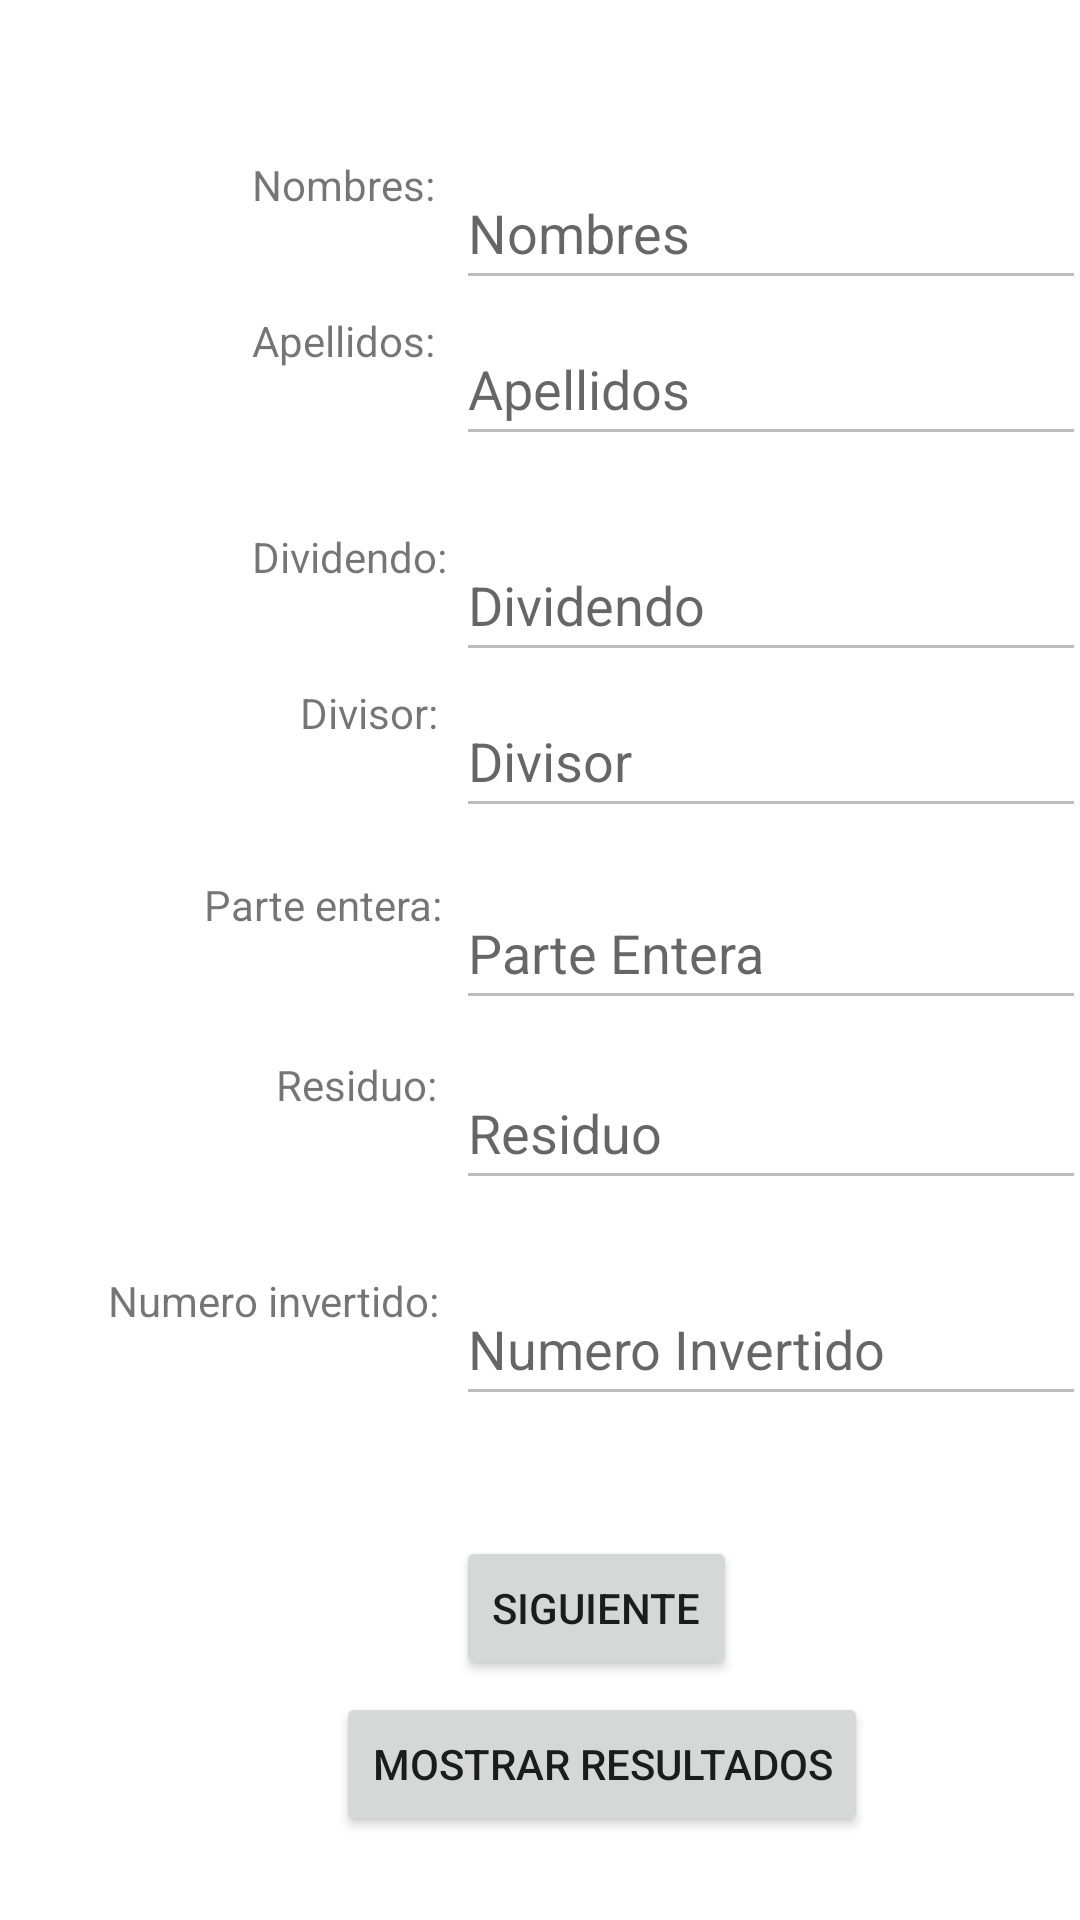

Reconstruct the res/layout file that produces this screen, plus the resources it refers to.
<!-- AndroidManifest.xml: application theme Theme.Kevin_Moya_Prueba01 -->
<!-- res/layout/activity_main.xml -->
<?xml version="1.0" encoding="utf-8"?>
<androidx.constraintlayout.widget.ConstraintLayout xmlns:android="http://schemas.android.com/apk/res/android"
    xmlns:app="http://schemas.android.com/apk/res-auto"
    xmlns:tools="http://schemas.android.com/tools"
    android:id="@+id/relativeLayout"
    android:layout_width="match_parent"
    android:layout_height="match_parent"
    tools:context=".MainActivity">

    <EditText
        android:id="@+id/editText_Nombres1"
        android:layout_width="wrap_content"
        android:layout_height="wrap_content"
        android:layout_marginStart="152dp"
        android:layout_marginTop="52dp"
        android:ems="10"
        android:enabled="false"
        android:hint="@string/editText_Hint_Nombres"
        android:inputType="textPersonName"
        android:minHeight="48dp"
        app:layout_constraintStart_toStartOf="parent"
        app:layout_constraintTop_toTopOf="parent" />

    <TextView
        android:id="@+id/textView12"
        android:layout_width="wrap_content"
        android:layout_height="wrap_content"
        android:layout_marginStart="92dp"
        android:layout_marginTop="352dp"
        android:text="@string/textView_Residuo"
        app:layout_constraintStart_toStartOf="parent"
        app:layout_constraintTop_toTopOf="parent" />

    <TextView
        android:id="@+id/textView2"
        android:layout_width="wrap_content"
        android:layout_height="wrap_content"
        android:layout_marginStart="84dp"
        android:layout_marginTop="176dp"
        android:text="@string/textView_Dividendo"
        app:layout_constraintStart_toStartOf="parent"
        app:layout_constraintTop_toTopOf="parent" />

    <TextView
        android:id="@+id/textView9"
        android:layout_width="wrap_content"
        android:layout_height="wrap_content"
        android:layout_marginStart="36dp"
        android:layout_marginTop="424dp"
        android:text="@string/textView_NumeroInvertido"
        app:layout_constraintStart_toStartOf="parent"
        app:layout_constraintTop_toTopOf="parent" />

    <EditText
        android:id="@+id/editText_Dividendo1"
        android:layout_width="wrap_content"
        android:layout_height="wrap_content"
        android:layout_marginStart="152dp"
        android:layout_marginTop="176dp"
        android:ems="10"
        android:enabled="false"
        android:hint="@string/editText_Hint_Dividendo"
        android:inputType="textPersonName"
        android:minHeight="48dp"
        app:layout_constraintStart_toStartOf="parent"
        app:layout_constraintTop_toTopOf="parent" />

    <EditText
        android:id="@+id/editText_Residuo1"
        android:layout_width="wrap_content"
        android:layout_height="wrap_content"
        android:layout_marginStart="152dp"
        android:layout_marginTop="352dp"
        android:ems="10"
        android:enabled="false"
        android:hint="@string/editText_Hint_Residuo"
        android:inputType="textPersonName"
        android:minHeight="48dp"
        app:layout_constraintStart_toStartOf="parent"
        app:layout_constraintTop_toTopOf="parent" />

    <EditText
        android:id="@+id/editText_NumeroInvertido1"
        android:layout_width="wrap_content"
        android:layout_height="wrap_content"
        android:layout_marginStart="152dp"
        android:layout_marginTop="424dp"
        android:autofillHints=""
        android:ems="10"
        android:enabled="false"
        android:hint="@string/editText_Hint_NumeroInvertido"
        android:inputType="textPersonName"
        android:minHeight="48dp"
        app:layout_constraintStart_toStartOf="parent"
        app:layout_constraintTop_toTopOf="parent" />

    <TextView
        android:id="@+id/textView"
        android:layout_width="wrap_content"
        android:layout_height="wrap_content"
        android:layout_marginStart="84dp"
        android:layout_marginTop="52dp"
        android:text="@string/textView_Nombres"
        app:layout_constraintStart_toStartOf="parent"
        app:layout_constraintTop_toTopOf="parent" />

    <Button
        android:id="@+id/button_Siguiente1"
        android:layout_width="wrap_content"
        android:layout_height="wrap_content"
        android:layout_marginStart="152dp"
        android:layout_marginTop="512dp"
        android:text="@string/button_siguinte"
        app:layout_constraintStart_toStartOf="parent"
        app:layout_constraintTop_toTopOf="parent" />

    <EditText
        android:id="@+id/editText_Divisor1"
        android:layout_width="wrap_content"
        android:layout_height="wrap_content"
        android:layout_marginStart="152dp"
        android:layout_marginTop="228dp"
        android:ems="10"
        android:enabled="false"
        android:hint="@string/editText_Hint_Divisor"
        android:inputType="textPersonName"
        android:minHeight="48dp"
        app:layout_constraintStart_toStartOf="parent"
        app:layout_constraintTop_toTopOf="parent" />

    <EditText
        android:id="@+id/editText_ParteEntera1"
        android:layout_width="wrap_content"
        android:layout_height="wrap_content"
        android:layout_marginStart="152dp"
        android:layout_marginTop="292dp"
        android:ems="10"
        android:enabled="false"
        android:hint="@string/editText_Hint_ParteEntera"
        android:inputType="textPersonName"
        android:minHeight="48dp"
        app:layout_constraintStart_toStartOf="parent"
        app:layout_constraintTop_toTopOf="parent" />

    <TextView
        android:id="@+id/textView11"
        android:layout_width="wrap_content"
        android:layout_height="wrap_content"
        android:layout_marginStart="100dp"
        android:layout_marginTop="228dp"
        android:text="@string/textView_Divisor"
        app:layout_constraintStart_toStartOf="parent"
        app:layout_constraintTop_toTopOf="parent" />

    <EditText
        android:id="@+id/editText_Apellidos1"
        android:layout_width="wrap_content"
        android:layout_height="wrap_content"
        android:layout_marginStart="152dp"
        android:layout_marginTop="104dp"
        android:autofillHints=""
        android:ems="10"
        android:enabled="false"
        android:hint="@string/editText_Hint_Apellidos"
        android:inputType="textPersonName"
        android:minHeight="48dp"
        app:layout_constraintStart_toStartOf="parent"
        app:layout_constraintTop_toTopOf="parent" />

    <TextView
        android:id="@+id/textView10"
        android:layout_width="wrap_content"
        android:layout_height="wrap_content"
        android:layout_marginStart="68dp"
        android:layout_marginTop="292dp"
        android:text="@string/textView_ParteEntera"
        app:layout_constraintStart_toStartOf="parent"
        app:layout_constraintTop_toTopOf="parent" />

    <Button
        android:id="@+id/button_resultados"
        android:layout_width="wrap_content"
        android:layout_height="wrap_content"
        android:layout_marginStart="112dp"
        android:layout_marginTop="564dp"
        android:text="@string/button_resultado"
        app:layout_constraintStart_toStartOf="parent"
        app:layout_constraintTop_toTopOf="parent"
        tools:ignore="TouchTargetSizeCheck" />

    <TextView
        android:id="@+id/textView13"
        android:layout_width="wrap_content"
        android:layout_height="wrap_content"
        android:layout_marginStart="84dp"
        android:layout_marginTop="104dp"
        android:text="@string/textView_Apellidos"
        app:layout_constraintStart_toStartOf="parent"
        app:layout_constraintTop_toTopOf="parent" />

</androidx.constraintlayout.widget.ConstraintLayout>
<!-- resources referenced by this layout -->
<resources>
  <string name="button_resultado">Mostrar Resultados</string>
  <string name="button_siguinte">Siguiente</string>
  <string name="editText_Hint_Apellidos">Apellidos</string>
  <string name="editText_Hint_Dividendo">Dividendo</string>
  <string name="editText_Hint_Divisor">Divisor</string>
  <string name="editText_Hint_Nombres">Nombres</string>
  <string name="editText_Hint_NumeroInvertido">Numero Invertido</string>
  <string name="editText_Hint_ParteEntera">Parte Entera</string>
  <string name="editText_Hint_Residuo">Residuo</string>
  <string name="textView_Apellidos">Apellidos: </string>
  <string name="textView_Dividendo">Dividendo: </string>
  <string name="textView_Divisor">Divisor: </string>
  <string name="textView_Nombres">Nombres: </string>
  <string name="textView_NumeroInvertido">Numero invertido: </string>
  <string name="textView_ParteEntera">Parte entera: </string>
  <string name="textView_Residuo">Residuo: </string>
  <style name="Theme.Kevin_Moya_Prueba01" parent="Theme.MaterialComponents.DayNight.DarkActionBar">
          
          <item name="colorPrimary">@color/purple_500</item>
          <item name="colorPrimaryVariant">@color/purple_700</item>
          <item name="colorOnPrimary">@color/white</item>
          
          <item name="colorSecondary">@color/teal_200</item>
          <item name="colorSecondaryVariant">@color/teal_700</item>
          <item name="colorOnSecondary">@color/black</item>
          
          <item name="android:statusBarColor">?attr/colorPrimaryVariant</item>
          
      </style>
  <!-- not gathered from this repository: default colours our renderer supplied (Android Studio template values) -->
  <color name="purple_500">#FF6200EE</color>
  <color name="purple_700">#FF3700B3</color>
  <color name="teal_200">#FF03DAC5</color>
  <color name="teal_700">#FF018786</color>
  <color name="black">#FF000000</color>
  <color name="white">#FFFFFFFF</color>
</resources>
